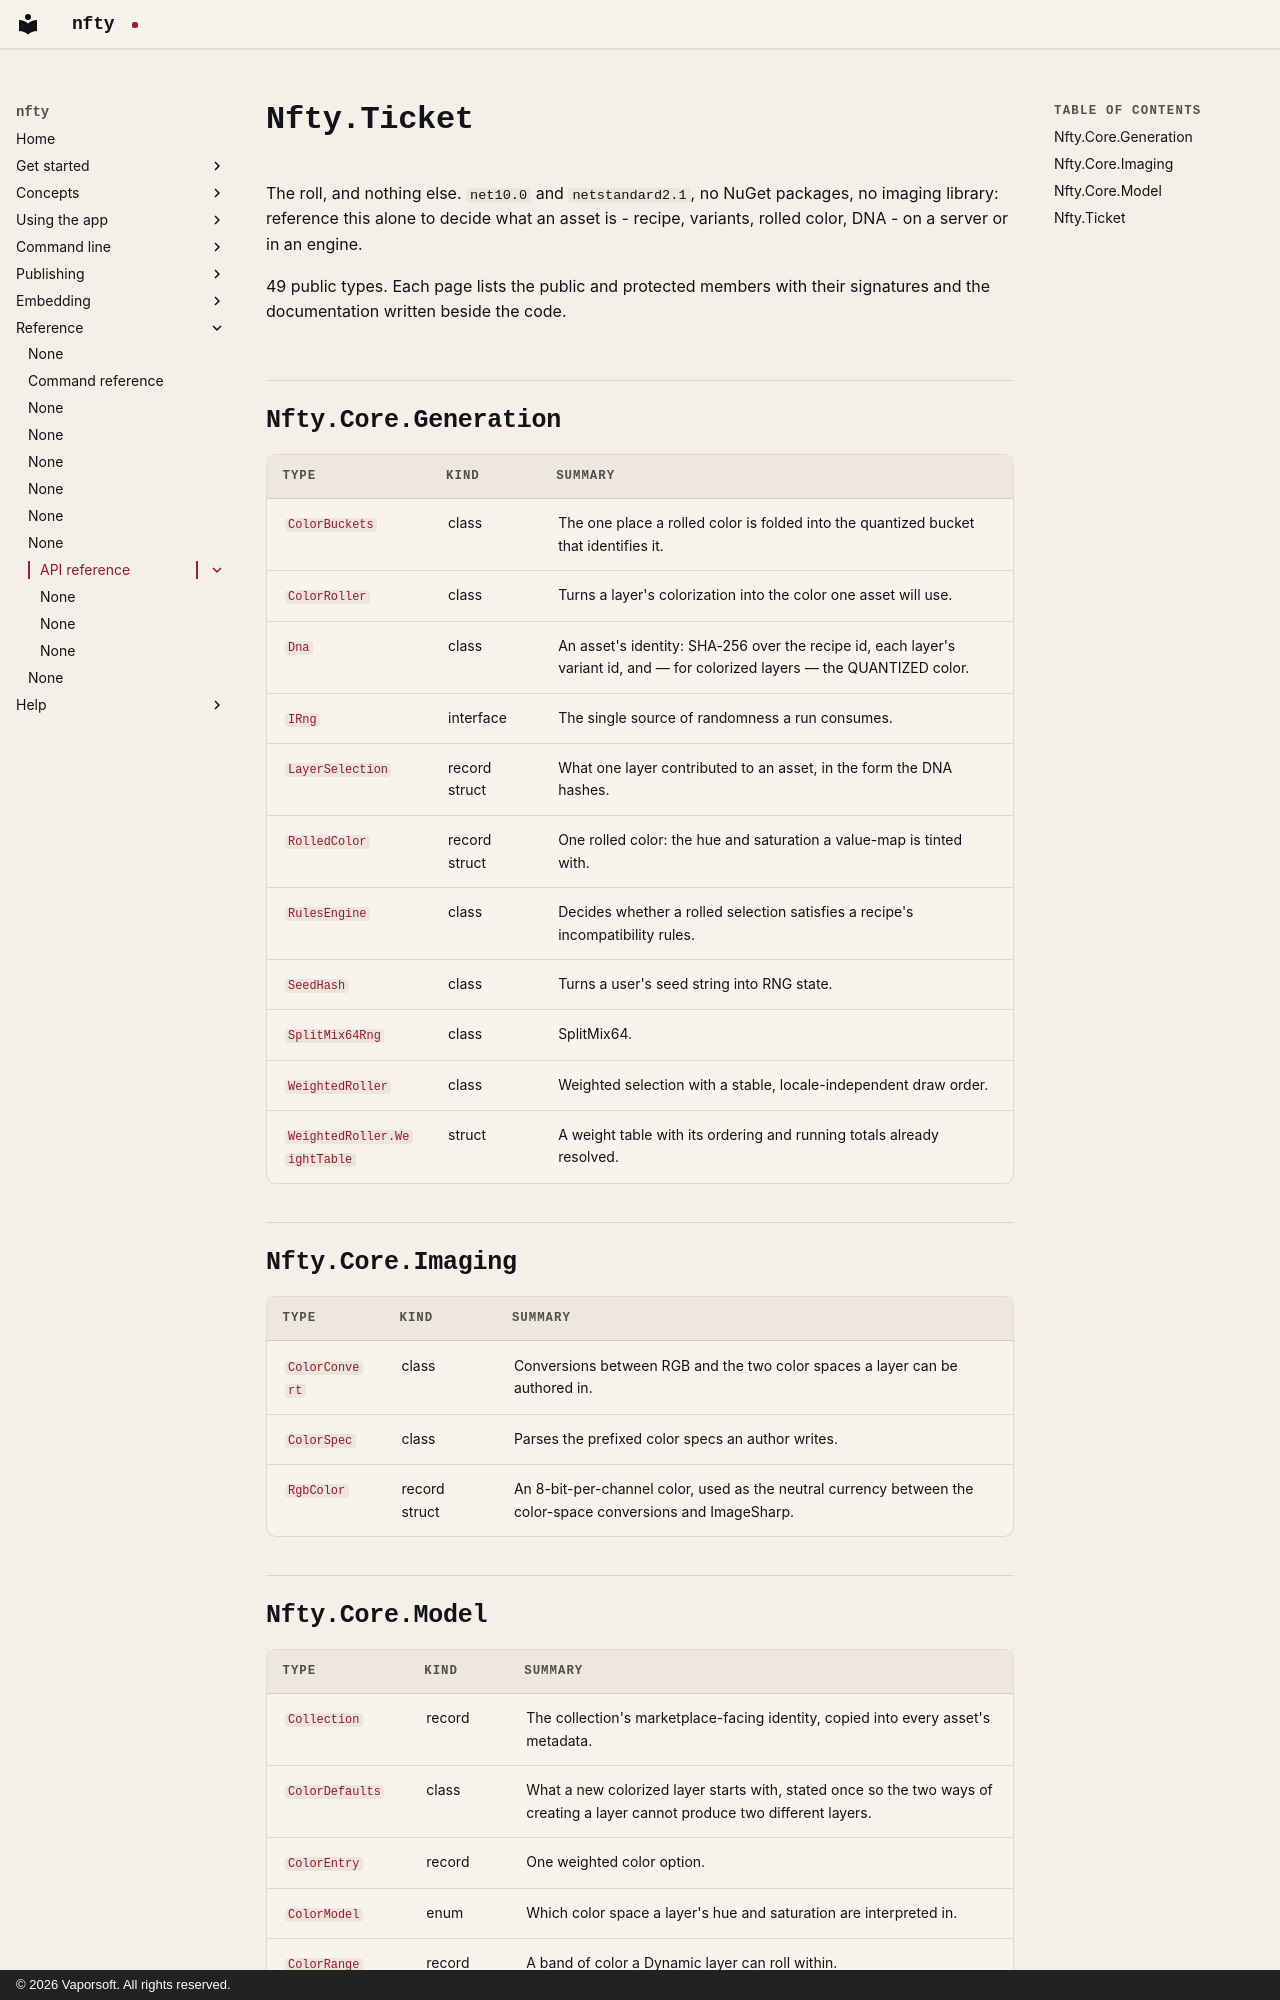

repository: corderro-artz/nfty · page: reference/api/nfty-ticket/index.html · generator: mkdocs · copyright: © 2026 Vaporsoft. All rights reserved.

<!-- Generated by tools/api-docs/build.py from the XML documentation. Do not edit. -->

# Nfty.Ticket

The roll, and nothing else. `net10.0` and `netstandard2.1`, no NuGet packages, no imaging library: reference this alone to decide what an asset is - recipe, variants, rolled color, DNA - on a server or in an engine.

49 public types. Each page lists the public and protected members with their signatures and the documentation written beside the code.

## Nfty.Core.Generation

| Type | Kind | Summary |
|---|---|---|
| [`ColorBuckets`](Nfty.Core.Generation.ColorBuckets.md) | class | The one place a rolled color is folded into the quantized bucket that identifies it. |
| [`ColorRoller`](Nfty.Core.Generation.ColorRoller.md) | class | Turns a layer's colorization into the color one asset will use. |
| [`Dna`](Nfty.Core.Generation.Dna.md) | class | An asset's identity: SHA-256 over the recipe id, each layer's variant id, and — for colorized layers — the QUANTIZED color. |
| [`IRng`](Nfty.Core.Generation.IRng.md) | interface | The single source of randomness a run consumes. |
| [`LayerSelection`](Nfty.Core.Generation.LayerSelection.md) | record struct | What one layer contributed to an asset, in the form the DNA hashes. |
| [`RolledColor`](Nfty.Core.Generation.RolledColor.md) | record struct | One rolled color: the hue and saturation a value-map is tinted with. |
| [`RulesEngine`](Nfty.Core.Generation.RulesEngine.md) | class | Decides whether a rolled selection satisfies a recipe's incompatibility rules. |
| [`SeedHash`](Nfty.Core.Generation.SeedHash.md) | class | Turns a user's seed string into RNG state. |
| [`SplitMix64Rng`](Nfty.Core.Generation.SplitMix64Rng.md) | class | SplitMix64. |
| [`WeightedRoller`](Nfty.Core.Generation.WeightedRoller.md) | class | Weighted selection with a stable, locale-independent draw order. |
| [`WeightedRoller.WeightTable`](Nfty.Core.Generation.WeightedRoller.WeightTable.md) | struct | A weight table with its ordering and running totals already resolved. |

## Nfty.Core.Imaging

| Type | Kind | Summary |
|---|---|---|
| [`ColorConvert`](Nfty.Core.Imaging.ColorConvert.md) | class | Conversions between RGB and the two color spaces a layer can be authored in. |
| [`ColorSpec`](Nfty.Core.Imaging.ColorSpec.md) | class | Parses the prefixed color specs an author writes. |
| [`RgbColor`](Nfty.Core.Imaging.RgbColor.md) | record struct | An 8-bit-per-channel color, used as the neutral currency between the color-space conversions and ImageSharp. |
